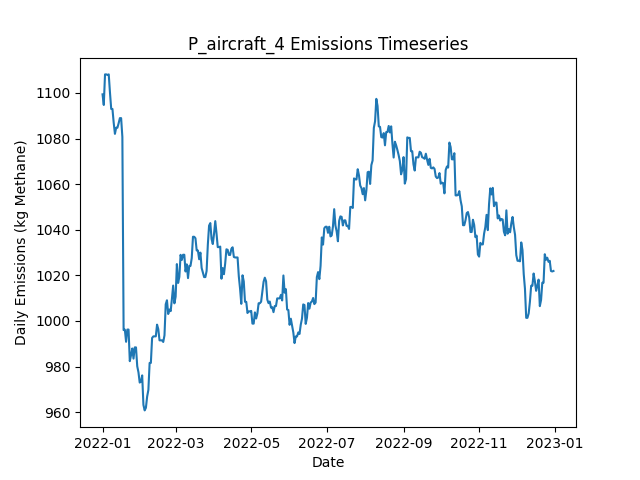

Data behind this chart, as committed beside it:
Date, Daily Emissions (Kg Methane), Daily Mitigable Emissions (Kg Methane), Daily Non-Mitigable Emissions (Kg Methan…, Daily Cost ($), Active Leaks, New Leaks, Leaks Repaired, Leaks Naturally Repaired, Leaks Tagged, Daily Repair Cost ($), Daily Natural Repair Cost ($), aircraft Deployment Cost ($), aircraft Sites flagged for Follow-Up, aircraft Leaks tagged for repair, aircraft Sites Visited, aircraft Travel Time (Minutes), aircraft Survey Time (Minutes), OGI_FU_persitehigh Deployment Cost ($), OGI_FU_persitehigh Sites flagged for Fol…, OGI_FU_persitehigh Leaks tagged for repa…, OGI_FU_persitehigh Sites Visited, OGI_FU_persitehigh Travel Time (Minutes), OGI_FU_persitehigh Survey Time (Minutes)
2022-01-01, 1099, 791.2, 308.1, 2500, 397, 401, 0, 3, 0.00000, 0.00000, 600, 2500, 0, , 10, 20, 10, 0.00000, , 0, 0, 0, 0
2022-01-02, 1095, 788.6, 306.2, 0.00000, 395, 0, 0, 1, 0.00000, 0.00000, 200, 0.00000, 0, , 0, 0, 0, 0.00000, , 0, 0, 0, 0
2022-01-03, 1108, 793.7, 314.4, 2756, 397, 3, 0, 1, 26, 0.00000, 200, 0.00000, 1, , 0, 0, 0, 2756, , 26, 1, 30, 120
2022-01-04, 1108, 793.7, 314.4, 0.00000, 397, 0, 0, 0, 0.00000, 0.00000, 0.00000, 0.00000, 0, , 0, 0, 0, 0.00000, , 0, 0, 0, 0
2022-01-05, 1108, 793.5, 314.4, 0.00000, 396, 0, 0, 1, 0.00000, 0.00000, 200, 0.00000, 0, , 0, 0, 0, 0.00000, , 0, 0, 0, 0
2022-01-06, 1108, 793.7, 314.4, 0.00000, 396, 1, 0, 1, 0.00000, 0.00000, 200, 0.00000, 0, , 0, 0, 0, 0.00000, , 0, 0, 0, 0
2022-01-07, 1100, 796.1, 304, 0.00000, 395, 2, 0, 1, 0.00000, 0.00000, 200, 0.00000, 0, , 0, 0, 0, 0.00000, , 0, 0, 0, 0
2022-01-08, 1093, 789, 304, 0.00000, 393, 0, 0, 2, 0.00000, 0.00000, 400, 0.00000, 0, , 0, 0, 0, 0.00000, , 0, 0, 0, 0
2022-01-09, 1093, 789, 304, 0.00000, 393, 1, 0, 1, 0.00000, 0.00000, 200, 0.00000, 0, , 0, 0, 0, 0.00000, , 0, 0, 0, 0
2022-01-10, 1087, 783, 304, 0.00000, 392, 1, 0, 2, 0.00000, 0.00000, 400, 0.00000, 0, , 0, 0, 0, 0.00000, , 0, 0, 0, 0
2022-01-11, 1082, 780.1, 302, 0.00000, 389, 0, 0, 2, 0.00000, 0.00000, 400, 0.00000, 0, , 0, 0, 0, 0.00000, , 0, 0, 0, 0
2022-01-12, 1085, 782.7, 302, 0.00000, 390, 1, 0, 0, 0.00000, 0.00000, 0.00000, 0.00000, 0, , 0, 0, 0, 0.00000, , 0, 0, 0, 0
2022-01-13, 1085, 782.7, 302, 0.00000, 390, 0, 0, 0, 0.00000, 0.00000, 0.00000, 0.00000, 0, , 0, 0, 0, 0.00000, , 0, 0, 0, 0
2022-01-14, 1087, 782.7, 304, 0.00000, 391, 1, 0, 0, 0.00000, 0.00000, 0.00000, 0.00000, 0, , 0, 0, 0, 0.00000, , 0, 0, 0, 0
2022-01-15, 1089, 785.4, 303.5, 0.00000, 391, 1, 0, 0, 0.00000, 0.00000, 0.00000, 0.00000, 0, , 0, 0, 0, 0.00000, , 0, 0, 0, 0
2022-01-16, 1089, 785.4, 303.5, 0.00000, 391, 0, 0, 0, 0.00000, 0.00000, 0.00000, 0.00000, 0, , 0, 0, 0, 0.00000, , 0, 0, 0, 0
2022-01-17, 1081, 777.2, 303.5, 0.00000, 390, 0, 0, 1, 0.00000, 0.00000, 200, 0.00000, 0, , 0, 0, 0, 0.00000, , 0, 0, 0, 0
2022-01-18, 996, 692.5, 303.5, 5000, 365, 1, 25, 1, 0.00000, 5000, 200, 0.00000, 0, , 0, 0, 0, 0.00000, , 0, 0, 0, 0
2022-01-19, 996.2, 692.5, 303.7, 0.00000, 366, 1, 0, 0, 0.00000, 0.00000, 0.00000, 0.00000, 0, , 0, 0, 0, 0.00000, , 0, 0, 0, 0
2022-01-20, 990.8, 687.1, 303.7, 0.00000, 364, 0, 0, 2, 0.00000, 0.00000, 400, 0.00000, 0, , 0, 0, 0, 0.00000, , 0, 0, 0, 0
2022-01-21, 996.2, 692.5, 303.7, 0.00000, 366, 2, 0, 0, 0.00000, 0.00000, 0.00000, 0.00000, 0, , 0, 0, 0, 0.00000, , 0, 0, 0, 0
2022-01-22, 996.2, 692.5, 303.7, 0.00000, 366, 0, 0, 0, 0.00000, 0.00000, 0.00000, 0.00000, 0, , 0, 0, 0, 0.00000, , 0, 0, 0, 0
2022-01-23, 982.4, 686.9, 295.5, 0.00000, 365, 1, 0, 1, 0.00000, 0.00000, 200, 0.00000, 0, , 0, 0, 0, 0.00000, , 0, 0, 0, 0
2022-01-24, 985, 686.9, 298.1, 0.00000, 367, 2, 0, 0, 0.00000, 0.00000, 0.00000, 0.00000, 0, , 0, 0, 0, 0.00000, , 0, 0, 0, 0
2022-01-25, 987.9, 689.8, 298.1, 0.00000, 368, 2, 0, 1, 0.00000, 0.00000, 200, 0.00000, 0, , 0, 0, 0, 0.00000, , 0, 0, 0, 0
2022-01-26, 983.5, 687.3, 296.1, 0.00000, 367, 1, 0, 1, 0.00000, 0.00000, 200, 0.00000, 0, , 0, 0, 0, 0.00000, , 0, 0, 0, 0
2022-01-27, 988.4, 692, 296.4, 0.00000, 370, 3, 0, 0, 0.00000, 0.00000, 0.00000, 0.00000, 0, , 0, 0, 0, 0.00000, , 0, 0, 0, 0
2022-01-28, 988.4, 692, 296.4, 0.00000, 370, 0, 0, 0, 0.00000, 0.00000, 0.00000, 0.00000, 0, , 0, 0, 0, 0.00000, , 0, 0, 0, 0
2022-01-29, 980.1, 683.8, 296.4, 0.00000, 369, 0, 0, 1, 0.00000, 0.00000, 200, 0.00000, 0, , 0, 0, 0, 0.00000, , 0, 0, 0, 0
2022-01-30, 977.4, 681.1, 296.4, 0.00000, 368, 0, 0, 1, 0.00000, 0.00000, 200, 0.00000, 0, , 0, 0, 0, 0.00000, , 0, 0, 0, 0
2022-01-31, 973, 676.6, 296.4, 0.00000, 367, 0, 0, 1, 0.00000, 0.00000, 200, 0.00000, 0, , 0, 0, 0, 0.00000, , 0, 0, 0, 0
2022-02-01, 973.4, 676.6, 296.8, 0.00000, 368, 1, 0, 0, 0.00000, 0.00000, 0.00000, 0.00000, 0, , 0, 0, 0, 0.00000, , 0, 0, 0, 0
2022-02-02, 976.1, 679.3, 296.8, 0.00000, 369, 1, 0, 0, 0.00000, 0.00000, 0.00000, 0.00000, 0, , 0, 0, 0, 0.00000, , 0, 0, 0, 0
2022-02-03, 963.2, 676.6, 286.6, 0.00000, 366, 0, 0, 1, 0.00000, 0.00000, 200, 0.00000, 0, , 0, 0, 0, 0.00000, , 0, 0, 0, 0
2022-02-04, 960.8, 676.2, 284.6, 0.00000, 363, 0, 0, 2, 0.00000, 0.00000, 400, 0.00000, 0, , 0, 0, 0, 0.00000, , 0, 0, 0, 0
2022-02-05, 961.9, 679.3, 282.6, 0.00000, 365, 3, 0, 0, 0.00000, 0.00000, 0.00000, 0.00000, 0, , 0, 0, 0, 0.00000, , 0, 0, 0, 0
2022-02-06, 966.8, 684.6, 282.2, 0.00000, 366, 2, 0, 0, 0.00000, 0.00000, 0.00000, 0.00000, 0, , 0, 0, 0, 0.00000, , 0, 0, 0, 0
2022-02-07, 969.7, 687.6, 282.2, 0.00000, 368, 2, 0, 0, 0.00000, 0.00000, 0.00000, 0.00000, 0, , 0, 0, 0, 0.00000, , 0, 0, 0, 0
2022-02-08, 981.6, 699.4, 282.2, 0.00000, 369, 2, 0, 1, 0.00000, 0.00000, 200, 0.00000, 0, , 0, 0, 0, 0.00000, , 0, 0, 0, 0
2022-02-09, 981.6, 699.4, 282.2, 0.00000, 369, 0, 0, 0, 0.00000, 0.00000, 0.00000, 0.00000, 0, , 0, 0, 0, 0.00000, , 0, 0, 0, 0
2022-02-10, 992.5, 702.1, 290.4, 0.00000, 371, 3, 0, 1, 0.00000, 0.00000, 200, 0.00000, 0, , 0, 0, 0, 0.00000, , 0, 0, 0, 0
2022-02-11, 993.2, 704.8, 288.5, 0.00000, 371, 2, 0, 1, 0.00000, 0.00000, 200, 0.00000, 0, , 0, 0, 0, 0.00000, , 0, 0, 0, 0
2022-02-12, 993.2, 704.8, 288.5, 0.00000, 371, 0, 0, 0, 0.00000, 0.00000, 0.00000, 0.00000, 0, , 0, 0, 0, 0.00000, , 0, 0, 0, 0
2022-02-13, 993.2, 704.8, 288.5, 0.00000, 371, 0, 0, 0, 0.00000, 0.00000, 0.00000, 0.00000, 0, , 0, 0, 0, 0.00000, , 0, 0, 0, 0
2022-02-14, 998.4, 710.3, 288, 0.00000, 370, 1, 0, 1, 0.00000, 0.00000, 200, 0.00000, 0, , 0, 0, 0, 0.00000, , 0, 0, 0, 0
2022-02-15, 996.4, 710.3, 286.1, 0.00000, 369, 0, 0, 0, 0.00000, 0.00000, 0.00000, 0.00000, 0, , 0, 0, 0, 0.00000, , 0, 0, 0, 0
2022-02-16, 991.5, 706.1, 285.4, 0.00000, 368, 1, 0, 1, 0.00000, 0.00000, 200, 0.00000, 0, , 0, 0, 0, 0.00000, , 0, 0, 0, 0
2022-02-17, 991.5, 706.1, 285.4, 0.00000, 368, 0, 0, 0, 0.00000, 0.00000, 0.00000, 0.00000, 0, , 0, 0, 0, 0.00000, , 0, 0, 0, 0
2022-02-18, 991.5, 706.1, 285.4, 0.00000, 368, 0, 0, 0, 0.00000, 0.00000, 0.00000, 0.00000, 0, , 0, 0, 0, 0.00000, , 0, 0, 0, 0
2022-02-19, 990.8, 703.4, 287.4, 0.00000, 368, 1, 0, 1, 0.00000, 0.00000, 200, 0.00000, 0, , 0, 0, 0, 0.00000, , 0, 0, 0, 0
2022-02-20, 993.7, 697.4, 296.3, 0.00000, 368, 1, 0, 1, 0.00000, 0.00000, 200, 0.00000, 0, , 0, 0, 0, 0.00000, , 0, 0, 0, 0
2022-02-21, 1007, 702.7, 304.6, 0.00000, 371, 3, 0, 0, 0.00000, 0.00000, 0.00000, 0.00000, 0, , 0, 0, 0, 0.00000, , 0, 0, 0, 0
2022-02-22, 1009, 702.5, 306.5, 0.00000, 371, 1, 0, 1, 0.00000, 0.00000, 200, 0.00000, 0, , 0, 0, 0, 0.00000, , 0, 0, 0, 0
2022-02-23, 1003, 696.5, 306.5, 0.00000, 370, 0, 0, 1, 0.00000, 0.00000, 200, 0.00000, 0, , 0, 0, 0, 0.00000, , 0, 0, 0, 0
2022-02-24, 1005, 696.5, 308.5, 0.00000, 371, 1, 0, 0, 0.00000, 0.00000, 0.00000, 0.00000, 0, , 0, 0, 0, 0.00000, , 0, 0, 0, 0
2022-02-25, 1004, 693.8, 310.5, 0.00000, 371, 1, 0, 1, 0.00000, 0.00000, 200, 0.00000, 0, , 0, 0, 0, 0.00000, , 0, 0, 0, 0
2022-02-26, 1010, 699.2, 310.5, 0.00000, 373, 2, 0, 0, 0.00000, 0.00000, 0.00000, 0.00000, 0, , 0, 0, 0, 0.00000, , 0, 0, 0, 0
2022-02-27, 1016, 698.1, 317.4, 0.00000, 373, 2, 0, 1, 0.00000, 0.00000, 200, 0.00000, 0, , 0, 0, 0, 0.00000, , 0, 0, 0, 0
2022-02-28, 1008, 692.2, 315.5, 0.00000, 372, 1, 0, 1, 0.00000, 0.00000, 200, 0.00000, 0, , 0, 0, 0, 0.00000, , 0, 0, 0, 0
2022-03-01, 1011, 695.2, 315.5, 0.00000, 374, 2, 0, 0, 0.00000, 0.00000, 0.00000, 0.00000, 0, , 0, 0, 0, 0.00000, , 0, 0, 0, 0
... 305 more rows
